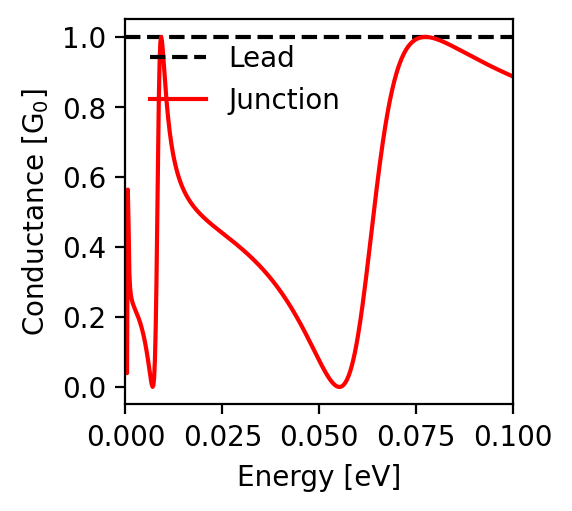

Data behind this chart, as committed beside it:
energy; conductance
-0.1; 0.887
-0.0998; 0.888
-0.0996; 0.889
-0.0994; 0.89
-0.0992; 0.891
-0.099; 0.892
-0.0988; 0.893
-0.0986; 0.894
-0.0984; 0.895
-0.0982; 0.896
-0.098; 0.897
-0.0978; 0.898
-0.0976; 0.899
-0.0974; 0.9
-0.0972; 0.901
-0.097; 0.902
-0.0968; 0.903
-0.0966; 0.904
-0.0964; 0.905
-0.0962; 0.906
-0.096; 0.907
-0.0958; 0.908
-0.0956; 0.909
-0.0954; 0.91
-0.0952; 0.912
-0.095; 0.913
-0.0948; 0.914
-0.0946; 0.915
-0.0944; 0.916
-0.0942; 0.917
-0.094; 0.918
-0.0938; 0.919
-0.0936; 0.92
-0.0934; 0.921
-0.0932; 0.922
-0.093; 0.924
-0.0928; 0.925
-0.0926; 0.926
-0.0924; 0.927
-0.0922; 0.928
-0.092; 0.929
-0.0918; 0.93
-0.0916; 0.932
-0.0914; 0.933
-0.0912; 0.934
-0.091; 0.935
-0.0908; 0.936
-0.0906; 0.937
-0.0904; 0.938
-0.0902; 0.94
-0.09; 0.941
-0.0898; 0.942
-0.0896; 0.943
-0.0894; 0.944
-0.0892; 0.945
-0.089; 0.947
-0.0888; 0.948
-0.0886; 0.949
-0.0884; 0.95
-0.0882; 0.951
... 941 more rows
